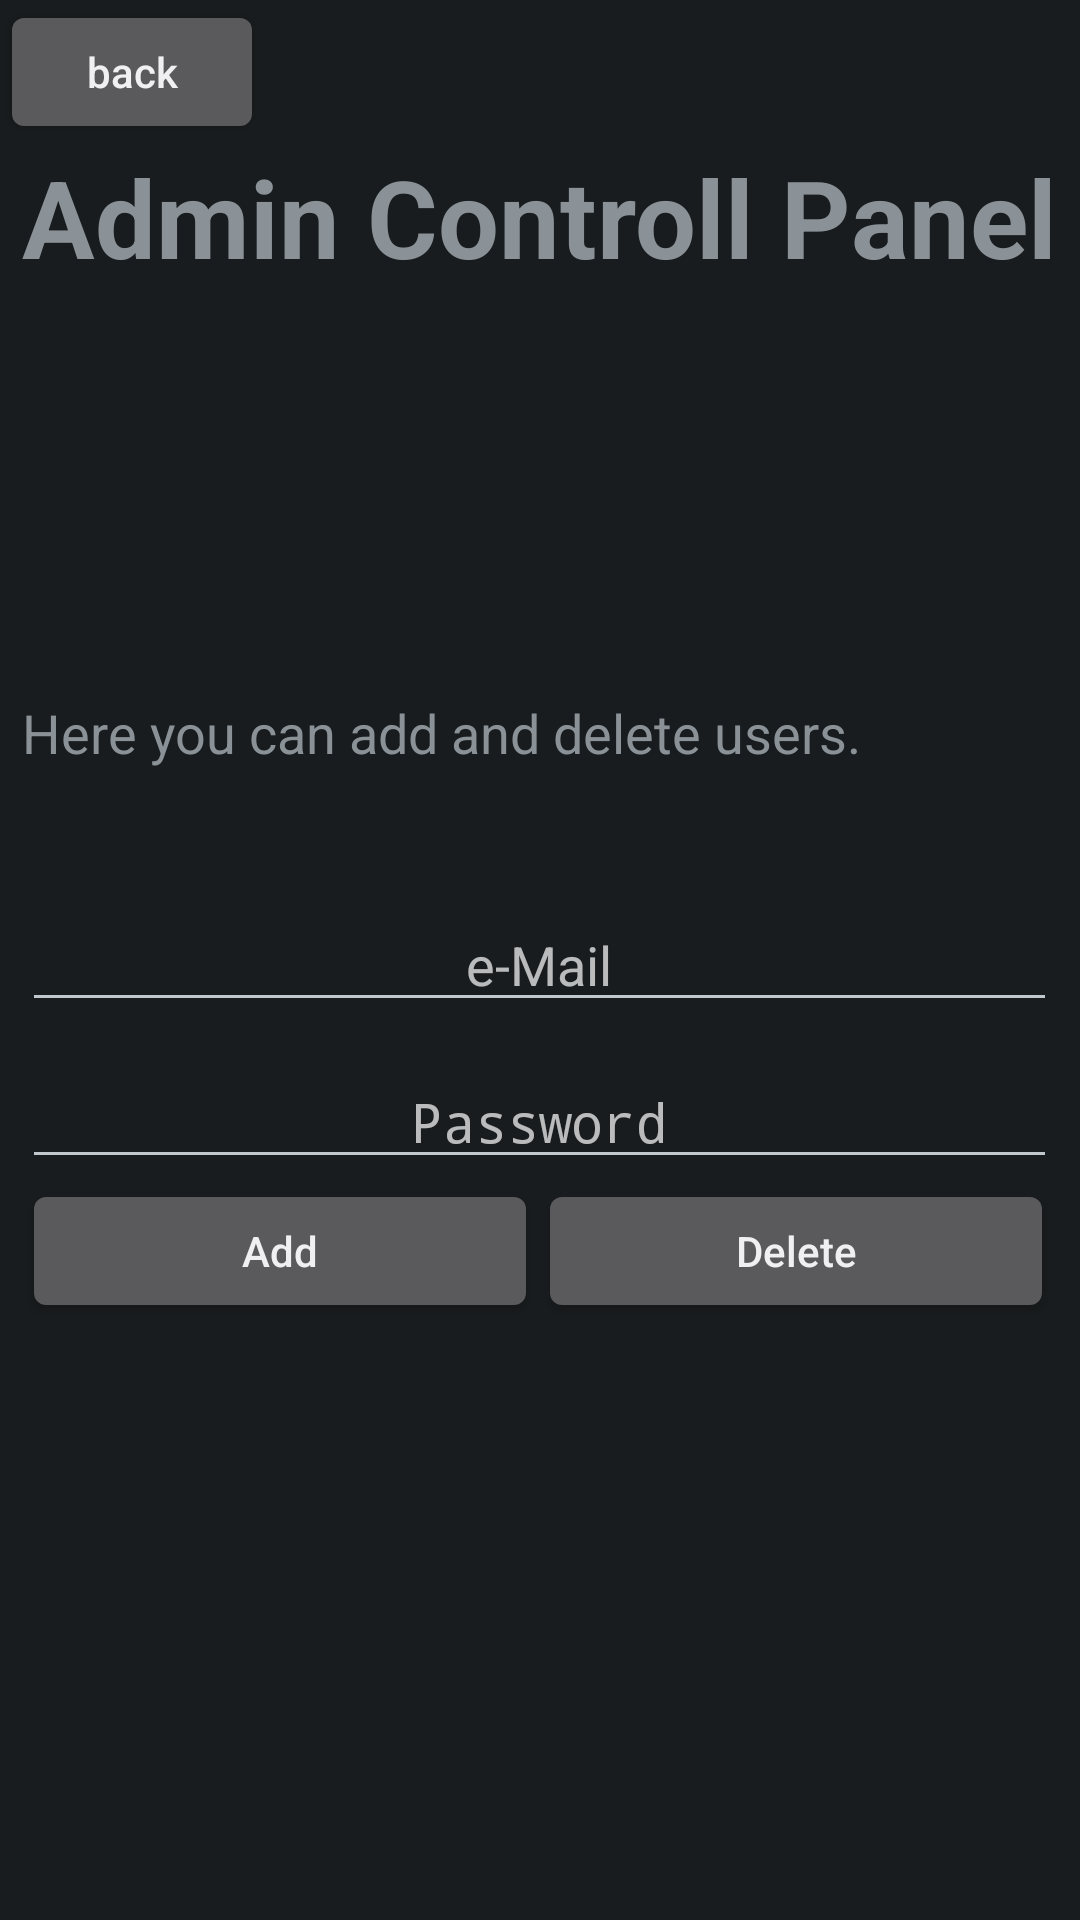

Produce the Android XML layout that renders to this screen, including the resource entries it uses.
<!-- AndroidManifest.xml: activity theme AppTheme -->
<!-- res/layout/activity_admin.xml -->
<?xml version="1.0" encoding="utf-8"?>
<RelativeLayout xmlns:android="http://schemas.android.com/apk/res/android"
    android:orientation="vertical" android:layout_width="match_parent"
    android:layout_height="match_parent">

    <TextView
        android:id="@+id/textView7"
        android:layout_width="wrap_content"
        android:layout_height="wrap_content"
        android:layout_alignParentTop="true"
        android:layout_centerHorizontal="true"
        android:layout_marginTop="48dp"
        android:text="Admin Controll Panel"
        android:textSize="36sp"
        android:textStyle="bold" />

    <TextView
        android:id="@+id/txt"
        android:layout_width="wrap_content"
        android:layout_height="wrap_content"
        android:text="Here you can add and delete users."
        android:textSize="18sp"
        android:layout_above="@+id/adduseremail"
        android:layout_alignStart="@+id/textView7"
        android:layout_marginBottom="43dp" />

    <EditText
        android:id="@+id/adduseremail"
        android:layout_width="wrap_content"
        android:layout_height="wrap_content"
        android:layout_alignEnd="@+id/adduserpassword"
        android:layout_alignStart="@+id/adduserpassword"
        android:layout_centerVertical="true"
        android:ems="10"
        android:hint="e-Mail"
        android:inputType="textEmailAddress"
        android:textAlignment="center" />

    <EditText
        android:id="@+id/adduserpassword"
        android:layout_width="wrap_content"
        android:layout_height="wrap_content"
        android:layout_alignEnd="@+id/textView7"
        android:layout_alignStart="@+id/txt"
        android:layout_below="@+id/adduseremail"
        android:layout_marginTop="11dp"
        android:ems="10"
        android:hint="Password"
        android:inputType="textPassword"
        android:textAlignment="center" />

    <Button
        android:id="@+id/addbutton"
        android:layout_width="172dp"
        android:layout_height="wrap_content"
        android:layout_alignStart="@+id/adduserpassword"
        android:layout_below="@+id/adduserpassword"
        android:text="Add"
        android:textAllCaps="false" />

    <Button
        android:id="@+id/deletebutton"
        android:layout_width="172dp"
        android:layout_height="wrap_content"
        android:layout_below="@+id/adduserpassword"
        android:layout_toEndOf="@+id/addbutton"
        android:text="Delete"
        android:textAllCaps="false" />

    <Button
        android:id="@+id/backbtn"
        android:layout_width="wrap_content"
        android:layout_height="wrap_content"
        android:layout_alignParentStart="true"
        android:layout_alignParentTop="true"
        android:text="back"
        android:textAllCaps="false" />

</RelativeLayout>
<!-- resources referenced by this layout -->
<resources>
  <style name="AppTheme" parent="android:Theme.DeviceDefault.NoActionBar.Fullscreen">
          <item name="android:windowAnimationStyle">@null</item>
      </style>
</resources>
